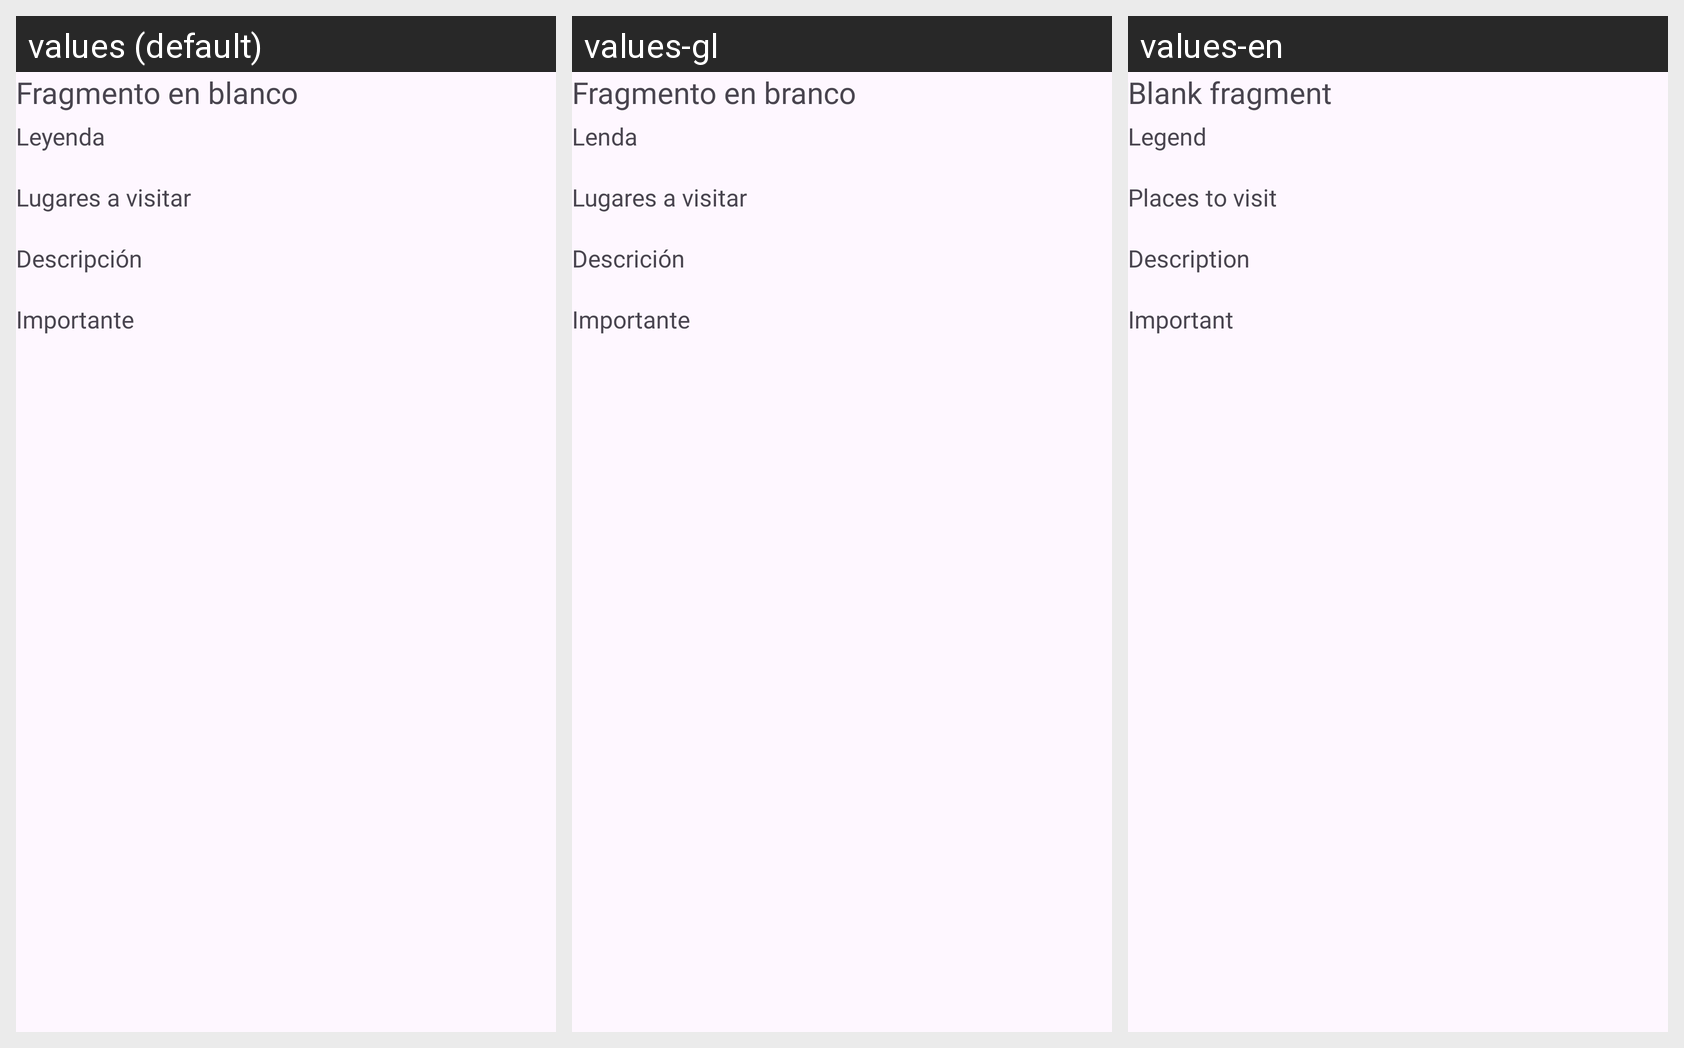

The same Android screen rendered under several of its app's locales, left to right. List the strings drawn on it with the default value and each locale's translation.
Android screen res/layout/fragment_itinerario_detalles.xml rendered under 3 locales, left to right: values (default), values-gl, values-en. Device: Nexus 5 (rendered at 1080×1920; each locale shown at half size, 540×960, under a caption strip naming it); theme Theme.CarnotaTurismo.
Strings drawn on this screen, with the default value and each locale's value (text and hints the layout hard-codes, and strings that could not be matched under every locale, appear in the picture but are not listed):

hello_blank_fragment
  values: Fragmento en blanco
  values-gl: Fragmento en branco
  values-en: Blank fragment

label_leyenda
  values: Leyenda
  values-gl: Lenda
  values-en: Legend

label_lugares_a_visitar
  values: Lugares a visitar
  values-gl: Lugares a visitar
  values-en: Places to visit

label_descripcion
  values: Descripción
  values-gl: Descrición
  values-en: Description

label_importante
  values: Importante
  values-gl: Importante
  values-en: Important
